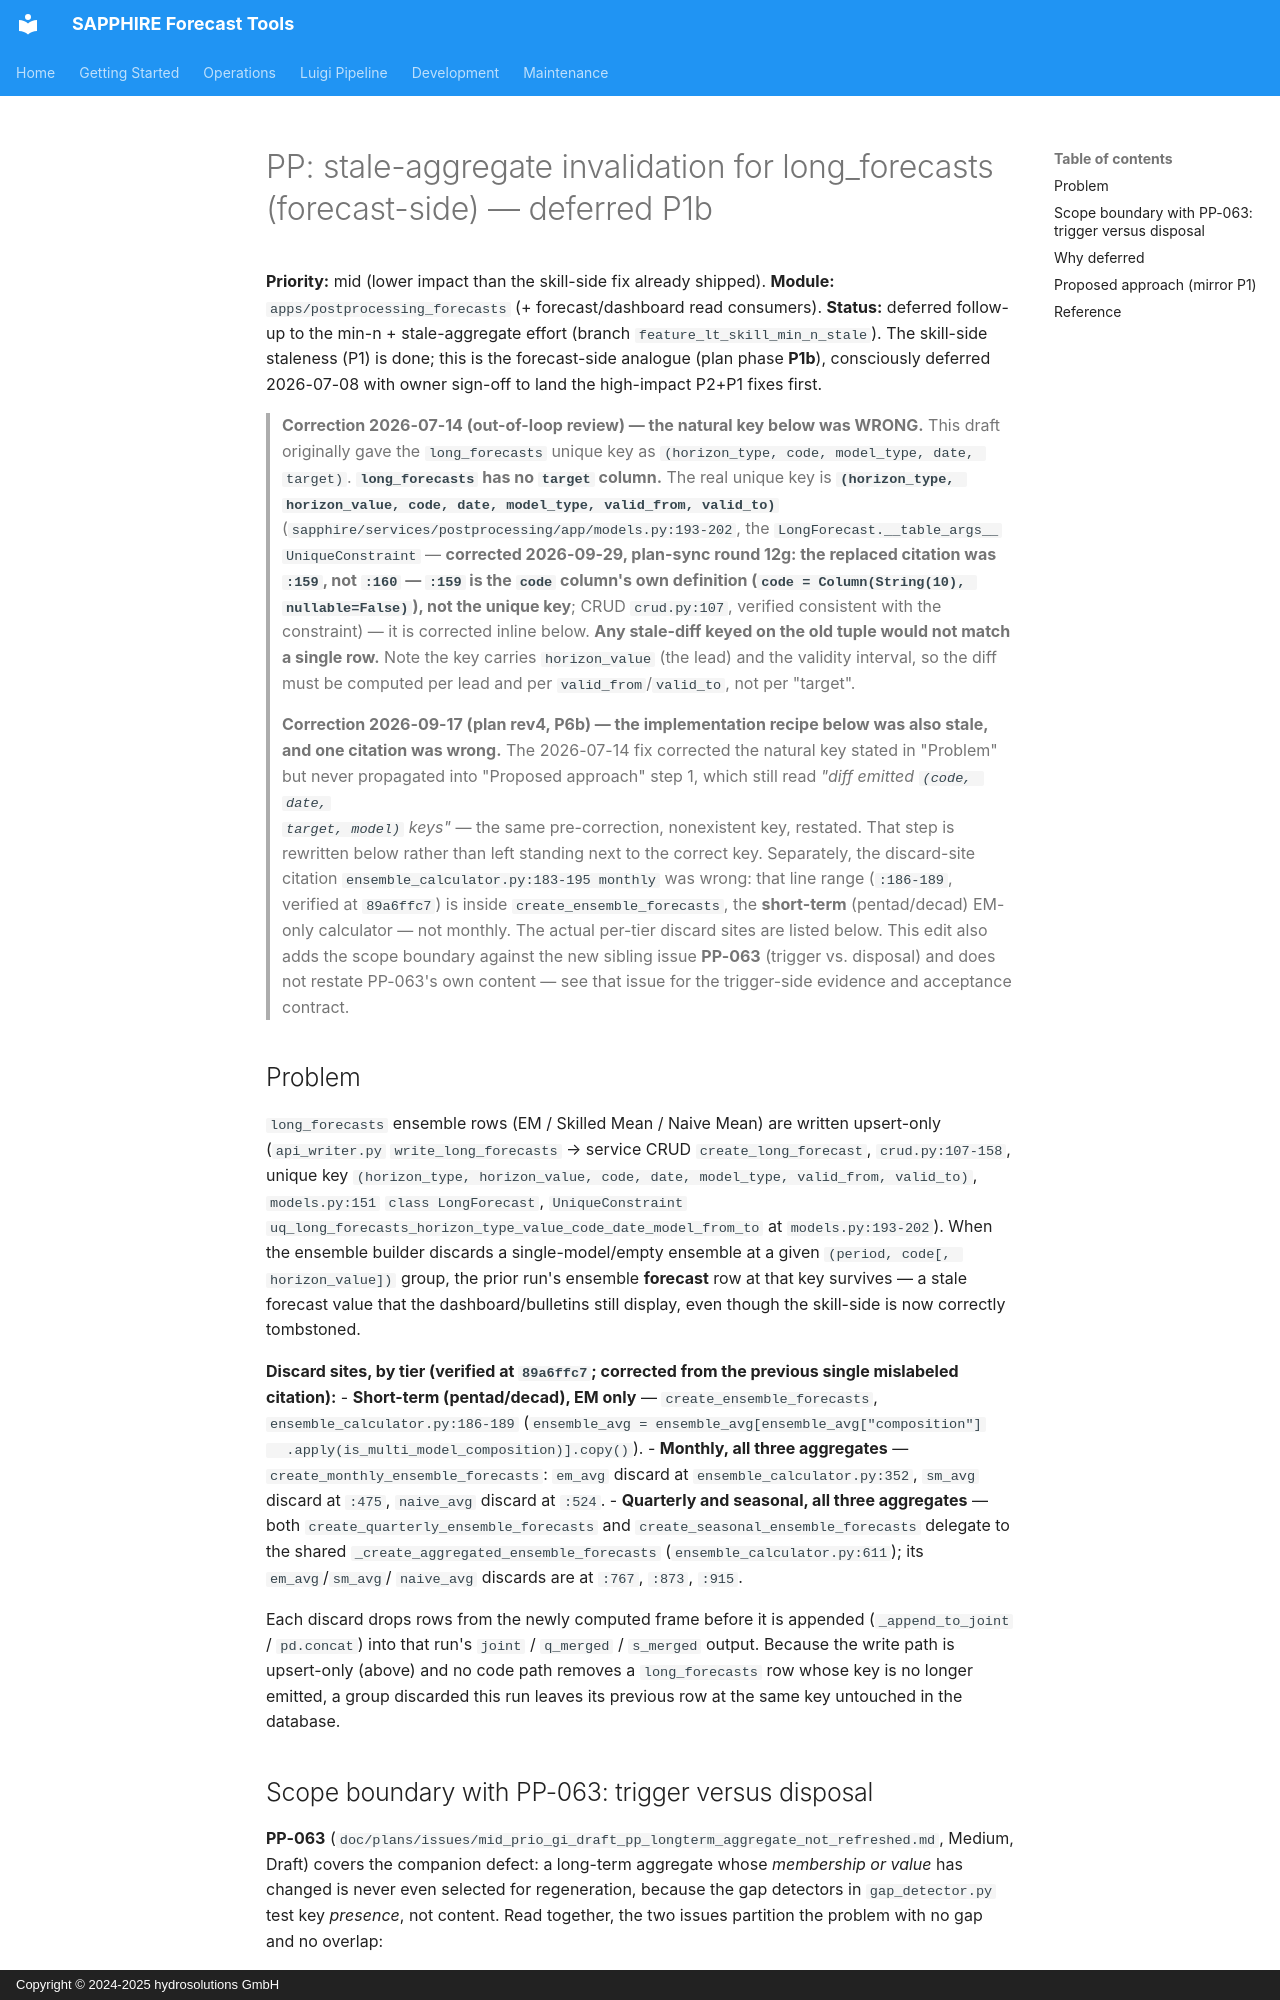

repository: hydrosolutions/SAPPHIRE_Forecast_Tools · page: plans/issues/mid_prio_gi_draft_pp_longforecasts_stale_invalidation/index.html · generator: mkdocs · copyright: Copyright © 2024-2025 hydrosolutions GmbH

# PP: stale-aggregate invalidation for long_forecasts (forecast-side) — deferred P1b

**Priority:** mid (lower impact than the skill-side fix already shipped).
**Module:** `apps/postprocessing_forecasts` (+ forecast/dashboard read consumers).
**Status:** deferred follow-up to the min-n + stale-aggregate effort (branch
`feature_lt_skill_min_n_stale`). The skill-side staleness (P1) is done; this is the
forecast-side analogue (plan phase **P1b**), consciously deferred 2026-07-08 with owner
sign-off to land the high-impact P2+P1 fixes first.

> **Correction 2026-07-14 (out-of-loop review) — the natural key below was WRONG.**
> This draft originally gave the `long_forecasts` unique key as
> `(horizon_type, code, model_type, date, target)`. **`long_forecasts` has no `target` column.**
> The real unique key is
> **`(horizon_type, horizon_value, code, date, model_type, valid_from, valid_to)`**
> (`sapphire/services/postprocessing/app/models.py:193-202`, the `LongForecast.__table_args__`
> `UniqueConstraint` — **corrected 2026-09-29, plan-sync round 12g: the replaced citation was `:159`, not
> `:160` — `:159` is the `code` column's own definition (`code = Column(String(10), nullable=False)`), not
> the unique key**; CRUD `crud.py:107`,
> verified consistent with the constraint) — it is corrected inline below. **Any stale-diff keyed on the
> old tuple would not match a single row.** Note the key carries `horizon_value` (the lead) and the
> validity interval, so the diff must be computed per lead and per `valid_from`/`valid_to`, not per
> "target".

> **Correction 2026-09-17 (plan rev4, P6b) — the implementation recipe below was also stale, and
> one citation was wrong.** The 2026-07-14 fix corrected the natural key stated in "Problem" but
> never propagated into "Proposed approach" step 1, which still read *"diff emitted `(code, date,
> target, model)` keys"* — the same pre-correction, nonexistent key, restated. That step is
> rewritten below rather than left standing next to the correct key. Separately, the discard-site
> citation `ensemble_calculator.py:183-195 monthly` was wrong: that line range (`:186-189`,
> verified at `89a6ffc7`) is inside `create_ensemble_forecasts`, the **short-term** (pentad/decad)
> EM-only calculator — not monthly. The actual per-tier discard sites are listed below. This edit
> also adds the scope boundary against the new sibling issue **PP-063** (trigger vs. disposal) and
> does not restate PP-063's own content — see that issue for the trigger-side evidence and
> acceptance contract.

## Problem
`long_forecasts` ensemble rows (EM / Skilled Mean / Naive Mean) are written upsert-only
(`api_writer.py` `write_long_forecasts` → service CRUD `create_long_forecast`,
`crud.py:107-158`, unique key
`(horizon_type, horizon_value, code, date, model_type, valid_from, valid_to)`,
`models.py:151` `class LongForecast`, `UniqueConstraint
uq_long_forecasts_horizon_type_value_code_date_model_from_to` at `models.py:193-202`).
When the ensemble builder discards a single-model/empty ensemble at a given
`(period, code[, horizon_value])` group, the prior run's ensemble **forecast** row at that key
survives — a stale forecast value that the dashboard/bulletins still display, even though the
skill-side is now correctly tombstoned.

**Discard sites, by tier (verified at `89a6ffc7`; corrected from the previous single mislabeled
citation):**
- **Short-term (pentad/decad), EM only** — `create_ensemble_forecasts`,
  `ensemble_calculator.py:186-189` (`ensemble_avg = ensemble_avg[ensemble_avg["composition"]
  .apply(is_multi_model_composition)].copy()`).
- **Monthly, all three aggregates** — `create_monthly_ensemble_forecasts`: `em_avg` discard at
  `ensemble_calculator.py:352`, `sm_avg` discard at `:475`, `naive_avg` discard at `:524`.
- **Quarterly and seasonal, all three aggregates** — both `create_quarterly_ensemble_forecasts`
  and `create_seasonal_ensemble_forecasts` delegate to the shared
  `_create_aggregated_ensemble_forecasts` (`ensemble_calculator.py:611`); its `em_avg`/`sm_avg`/
  `naive_avg` discards are at `:767`, `:873`, `:915`.

Each discard drops rows from the newly computed frame before it is appended
(`_append_to_joint` / `pd.concat`) into that run's `joint` / `q_merged` / `s_merged` output.
Because the write path is upsert-only (above) and no code path removes a `long_forecasts` row
whose key is no longer emitted, a group discarded this run leaves its previous row at the same
key untouched in the database.
